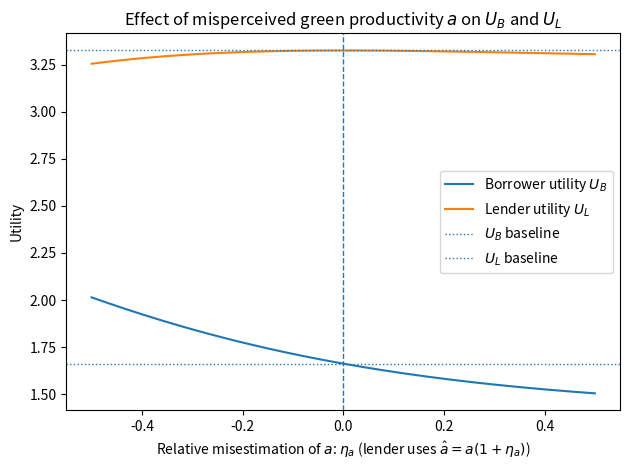
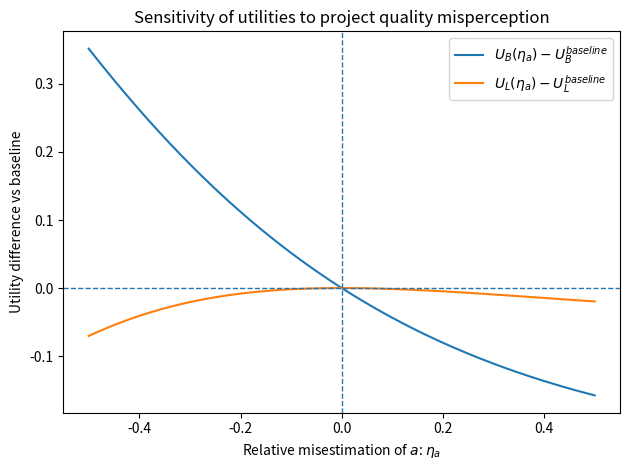
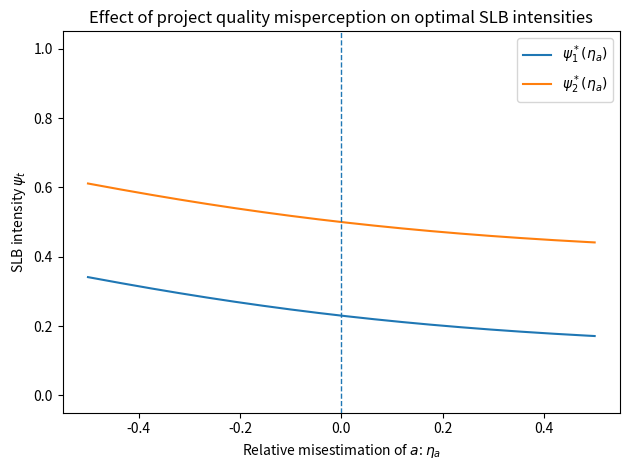
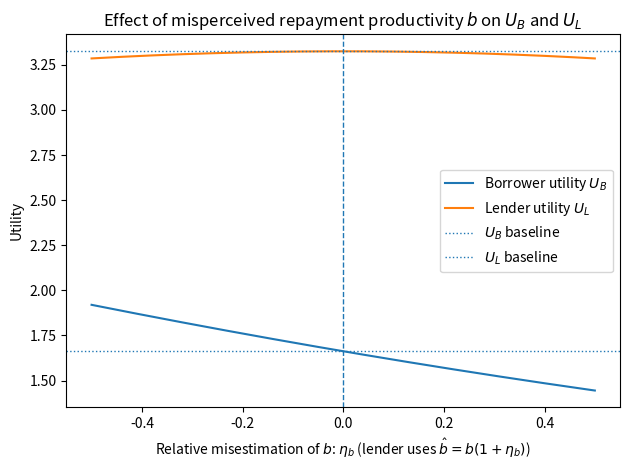
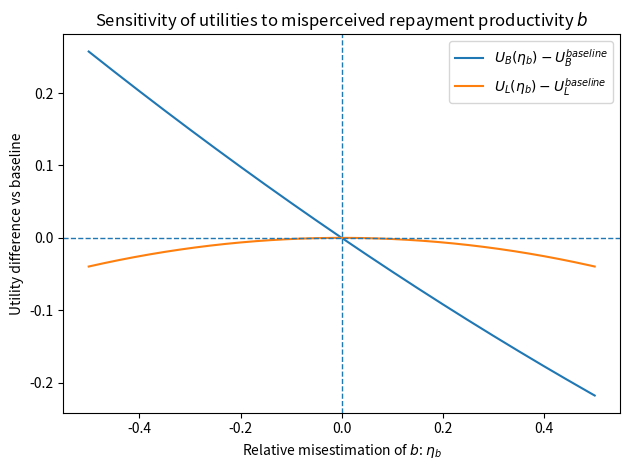
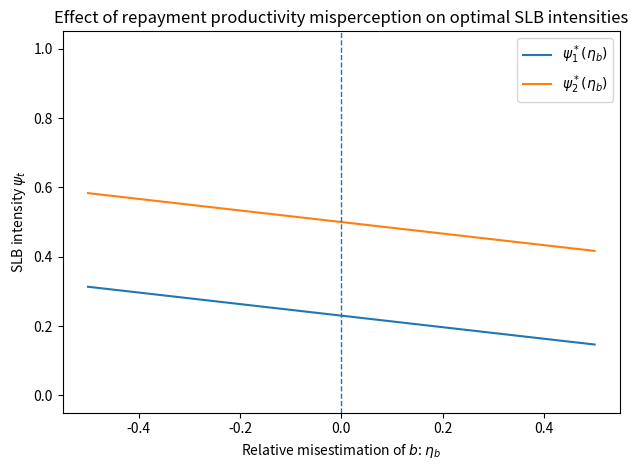

Python code for these plots, in order:
import numpy as np
import matplotlib.pyplot as plt

# ============================================================
# 1. BASELINE PARAMETERS (TRUE TECHNOLOGY & PREFERENCES)
# ============================================================
# These are arbitrary but consistent with your model structure.
# You can replace them with the exact baseline used in your thesis.

a_true   = 1.0    # green productivity parameter a
b_true   = 1.0    # financial productivity parameter b
k_e      = 1.0    # effort cost curvature κ_e
k_mu     = 1.0    # manipulation cost curvature κ_μ
alpha    = 0.5    # audit probability α
delta    = 0.9    # discount factor δ
rho      = 0.3    # carry-over intensity ρ
theta    = 1.0    # warm-glow parameter θ
z1       = 1.0    # project quality threshold z*_1
z2       = 1.0    # project quality threshold z*_2
x1       = 1.0    # assume project implemented in both periods
x2       = 1.0

Dbar1    = 1.0    # baseline coupon / face value period 1
Dbar2    = 1.0    # baseline coupon / face value period 2
Gbar1    = 1.0    # period 1 green threshold Ḡ_1

k_gamma  = 0.0    # cost of contractual terms (set to 0 here to keep focus on a,b)
Cbar1    = 0.0
Cbar2    = 0.0

# ============================================================
# 2. BASIC MODEL FUNCTIONS (AS IN YOUR THESIS)
# ============================================================

def g(e, mu, a):
    """Green signal g_t(e_t, μ_t) = a e_t + μ_t (eq. 4.1.6)."""
    return a * e + mu

def c(e, k_e):
    """Effort cost c(e_t) = 1/2 κ_e e_t^2 (eq. 4.1.1)."""
    return 0.5 * k_e * e**2

def h(mu, k_mu, alpha):
    """Manipulation cost h(μ_t) = 1/2 κ_μ α μ_t^2 (eq. 4.1.2)."""
    return 0.5 * k_mu * alpha * mu**2

def gamma_cost(Cbar, k_gamma):
    """Contractual term cost γ(C̄_t) = 1/2 κ_γ C̄_t^2 (eq. 4.1.3)."""
    return 0.5 * k_gamma * Cbar**2

def R(e, b):
    """Project return R(e_t) = b e_t (eq. 4.1.10)."""
    return b * e

# ============================================================
# 3. BORROWER OPTIMAL BEHAVIOUR (NO-DEFAULT, EQ. 4.2.1–4.2.2)
# ============================================================

def borrower_optima(psi1, psi2, a, b, k_e, k_mu, alpha, delta, rho):
    """
    Returns optimal efforts and manipulations (e1,e2,mu1,mu2)
    for given ψ1, ψ2 and parameters, using eq. (4.2.1)–(4.2.2).
    """
    e2  = (b + a * psi2) / k_e
    mu2 = psi2 / (k_mu * alpha)

    e1  = (b + a * (psi1 + delta * rho)) / k_e
    mu1 = (psi1 + delta * rho) / (k_mu * alpha)

    return e1, e2, mu1, mu2

# ============================================================
# 4. LENDER OPTIMAL ψ* GIVEN PERCEIVED (a_hat, b_hat) (EQ. 4.2.5)
# ============================================================

def lender_optimal_psi(a_hat, b_hat, k_e, k_mu, alpha, theta,
                       delta, rho, z1, z2, x1, x2):
    """
    Compute ψ1* and ψ2* using the lender’s FOC (eq. 4.2.5),
    but with perceived technology parameters (a_hat, b_hat).

    ψ1* = θ/2 − δρ + (z1* x1 − (a b)/κ_e) / (2 (a^2 / κ_e + 1/(κ_μ α)))
    ψ2* = θ/2       + (z2* x2 − (a b)/κ_e) / (2 (a^2 / κ_e + 1/(κ_μ α)))
    """
    Xi = (a_hat**2) / k_e + 1.0 / (k_mu * alpha)

    num1 = z1 * x1 - (a_hat * b_hat) / k_e
    num2 = z2 * x2 - (a_hat * b_hat) / k_e

    psi1 = theta / 2.0 - delta * rho + num1 / (2.0 * Xi)
    psi2 = theta / 2.0 + num2 / (2.0 * Xi)

    # Enforce feasibility (pure GB / pure SLB / hybrid)
    psi1 = np.clip(psi1, 0.0, 1.0)
    psi2 = np.clip(psi2, 0.0, 1.0)

    return psi1, psi2

# ============================================================
# 5. REPAYMENTS D1, D2 AND UTILITIES UB, UL
#    (ADAPTED FROM EQ. 4.1.7–4.1.9 & 4.2.4, 4.3.5–4.3.9)
# ============================================================

def repayments(psi1, psi2, e1, e2, mu1, mu2,
               a, b, k_e, k_mu, alpha,
               Dbar1, Dbar2, z1, z2, x1, x2, rho, Gbar1):
    """
    Compute D1, D2 for the green project using your repayment
    structure (eq. 4.1.7–4.1.9) and the closed-form expression
    structure in eq. (4.3.8)–(4.3.9), but keeping δ separate.
    """

    # φ_t = (1 - ψ_t) z*_t  (eq. 4.1.9)
    phi1 = (1.0 - psi1) * z1
    phi2 = (1.0 - psi2) * z2

    g1 = g(e1, mu1, a)
    g2 = g(e2, mu2, a)

    # Using the explicit forms (4.3.8)–(4.3.9) without CAPM (q2),
    # i.e. the same structure but with δ not inside ψ* here.
    # Note: e*, μ* and ψ* already reflect δ, so we do NOT reinsert δ again.

    D1 = Dbar1 \
         - phi1 * x1 \
         - psi1 * (a * e1 + mu1)

    D2 = Dbar2 \
         - phi2 * x2 \
         - psi2 * (a * e2 + mu2) \
         - rho * (g1 - Gbar1)

    return D1, D2, g1, g2

def borrower_utility(psi1, psi2, e1, e2, mu1, mu2,
                     a, b, k_e, k_mu, alpha,
                     D1, D2, delta, k_gamma, Cbar1, Cbar2):
    """
    Borrower utility UB = UB1 + δ UB2, using R(e), c(e), h(μ) and γ(C̄)
    as in the dynamic model (eq. 3.1.18, 3.1.19), no-default case.
    """
    UB1 = R(e1, b) - D1 - c(e1, k_e) - h(mu1, k_mu, alpha) - gamma_cost(Cbar1, k_gamma)
    UB2 = R(e2, b) - D2 - c(e2, k_e) - h(mu2, k_mu, alpha) - gamma_cost(Cbar2, k_gamma)
    return UB1 + delta * UB2

def lender_utility(D1, D2, g1, g2, theta, delta):
    """
    Lender utility UL = D1 + δ D2 + θ (g1 + δ g2) (eq. 4.2.4).
    """
    return D1 + delta * D2 + theta * (g1 + delta * g2)

# ============================================================
# 6. SENSITIVITY ANALYSIS: MISPERCEPTION OF a (η_a)
# ============================================================

# Range of misestimation: η_a in [-0.5, 0.5] = [-50%, +50%]
eta_a_grid = np.linspace(-0.5, 0.5, 201)

UB_list  = []
UL_list  = []
psi1_list = []
psi2_list = []

# First compute the TRUE baseline (η_a = 0) for later comparison
psi1_base, psi2_base = lender_optimal_psi(
    a_true, b_true, k_e, k_mu, alpha, theta,
    delta, rho, z1, z2, x1, x2
)
e1_base, e2_base, mu1_base, mu2_base = borrower_optima(
    psi1_base, psi2_base, a_true, b_true, k_e, k_mu, alpha, delta, rho
)
D1_base, D2_base, g1_base, g2_base = repayments(
    psi1_base, psi2_base, e1_base, e2_base, mu1_base, mu2_base,
    a_true, b_true, k_e, k_mu, alpha,
    Dbar1, Dbar2, z1, z2, x1, x2, rho, Gbar1
)
UB_base = borrower_utility(
    psi1_base, psi2_base, e1_base, e2_base, mu1_base, mu2_base,
    a_true, b_true, k_e, k_mu, alpha,
    D1_base, D2_base, delta, k_gamma, Cbar1, Cbar2
)
UL_base = lender_utility(D1_base, D2_base, g1_base, g2_base, theta, delta)

for eta_a in eta_a_grid:
    # Lender’s misperceived technology (only a distorted here)
    a_hat = a_true * (1.0 + eta_a)
    b_hat = b_true  # keep b correct for this first analysis

    # Lender chooses ψ* based on misperceived (a_hat, b_hat)
    psi1, psi2 = lender_optimal_psi(
        a_hat, b_hat, k_e, k_mu, alpha, theta,
        delta, rho, z1, z2, x1, x2
    )

    # Borrower reacts using TRUE technology
    e1, e2, mu1, mu2 = borrower_optima(
        psi1, psi2, a_true, b_true, k_e, k_mu, alpha, delta, rho
    )

    # Repayments and signals under true technology and chosen ψ*
    D1, D2, g1, g2 = repayments(
        psi1, psi2, e1, e2, mu1, mu2,
        a_true, b_true, k_e, k_mu, alpha,
        Dbar1, Dbar2, z1, z2, x1, x2, rho, Gbar1
    )

    # Utilities
    UB = borrower_utility(
        psi1, psi2, e1, e2, mu1, mu2,
        a_true, b_true, k_e, k_mu, alpha,
        D1, D2, delta, k_gamma, Cbar1, Cbar2
    )
    UL = lender_utility(D1, D2, g1, g2, theta, delta)

    UB_list.append(UB)
    UL_list.append(UL)
    psi1_list.append(psi1)
    psi2_list.append(psi2)

UB_arr  = np.array(UB_list)
UL_arr  = np.array(UL_list)
psi1_arr = np.array(psi1_list)
psi2_arr = np.array(psi2_list)

# ============================================================
# 7. PLOTS: EFFECT OF MISPERCEIVED PROJECT QUALITY a
# ============================================================

# (1) Borrower and lender utility vs η_a
plt.figure()
plt.plot(eta_a_grid, UB_arr, label="Borrower utility $U_B$")
plt.plot(eta_a_grid, UL_arr, label="Lender utility $U_L$")
plt.axvline(0.0, linestyle="--", linewidth=1)
plt.axhline(UB_base, linestyle=":", linewidth=1, label="$U_B$ baseline")
plt.axhline(UL_base, linestyle=":", linewidth=1, label="$U_L$ baseline")
plt.xlabel(r"Relative misestimation of $a$: $\eta_a$ (lender uses $\hat a = a(1+\eta_a)$)")
plt.ylabel("Utility")
plt.title("Effect of misperceived green productivity $a$ on $U_B$ and $U_L$")
plt.legend()
plt.tight_layout()
plt.savefig("BorrowerLenderUTIL.png", dpi=300, bbox_inches="tight")

# (2) Utility *differences* vs η_a (clearer sensitivity)
plt.figure()
plt.plot(eta_a_grid, UB_arr - UB_base, label=r"$U_B(\eta_a) - U_B^{baseline}$")
plt.plot(eta_a_grid, UL_arr - UL_base, label=r"$U_L(\eta_a) - U_L^{baseline}$")
plt.axhline(0.0, linestyle="--", linewidth=1)
plt.axvline(0.0, linestyle="--", linewidth=1)
plt.xlabel(r"Relative misestimation of $a$: $\eta_a$")
plt.ylabel("Utility difference vs baseline")
plt.title("Sensitivity of utilities to project quality misperception")
plt.legend()
plt.tight_layout()
plt.savefig("UTILDiffs.png", dpi=300, bbox_inches="tight")

# (3) ψ1* and ψ2* as a function of misperceived a
plt.figure()
plt.plot(eta_a_grid, psi1_arr, label=r"$\psi_1^*(\eta_a)$")
plt.plot(eta_a_grid, psi2_arr, label=r"$\psi_2^*(\eta_a)$")
plt.axvline(0.0, linestyle="--", linewidth=1)
plt.xlabel(r"Relative misestimation of $a$: $\eta_a$")
plt.ylabel(r"SLB intensity $\psi_t$")
plt.title("Effect of project quality misperception on optimal SLB intensities")
plt.legend()
plt.ylim(-0.05, 1.05)
plt.tight_layout()
plt.savefig("Maybe.png", dpi=300, bbox_inches="tight")
plt.show()

# ============================================================
# COMPUTE EFFECT OF 5% MISPERCEPTION IN a (η_a = 0.05)
# ============================================================

eta_test = 0.05
a_hat = a_true * (1 + eta_test)

# Step 1: Lender chooses psi* under misperceived a
psi1_test, psi2_test = lender_optimal_psi(
    a_hat, b_true, k_e, k_mu, alpha, theta,
    delta, rho, z1, z2, x1, x2
)

# Step 2: Borrower reacts using TRUE technology
e1_test, e2_test, mu1_test, mu2_test = borrower_optima(
    psi1_test, psi2_test, a_true, b_true, k_e, k_mu, alpha, delta, rho
)

# Step 3: Compute repayments and utilities under true a,b
D1_test, D2_test, g1_test, g2_test = repayments(
    psi1_test, psi2_test,
    e1_test, e2_test, mu1_test, mu2_test,
    a_true, b_true, k_e, k_mu, alpha,
    Dbar1, Dbar2, z1, z2, x1, x2, rho, Gbar1
)

UB_test = borrower_utility(
    psi1_test, psi2_test,
    e1_test, e2_test, mu1_test, mu2_test,
    a_true, b_true, k_e, k_mu, alpha,
    D1_test, D2_test, delta, k_gamma, Cbar1, Cbar2
)

UL_test = lender_utility(D1_test, D2_test, g1_test, g2_test, theta, delta)

# ============================================================
# PRINT RESULTS
# ============================================================

print("=== Effect of 5% lender overestimation of a (η_a = 0.05) ===")
print()

print(f"Baseline ψ₁*: {psi1_base:.4f},  New ψ₁*: {psi1_test:.4f},  Change = {psi1_test - psi1_base:.4f}")
print(f"Baseline ψ₂*: {psi2_base:.4f},  New ψ₂*: {psi2_test:.4f},  Change = {psi2_test - psi2_base:.4f}")
print()

print(f"Borrower utility UB_baseline: {UB_base:.4f}")
print(f"Borrower utility UB_test:     {UB_test:.4f}")
print(f"Absolute change in UB:        {UB_test - UB_base:.4f}")
print(f"Percent change in UB:         {(UB_test - UB_base) / UB_base * 100:.2f}%")
print()

print(f"Lender utility UL_baseline:   {UL_base:.4f}")
print(f"Lender utility UL_test:       {UL_test:.4f}")
print(f"Absolute change in UL:        {UL_test - UL_base:.4f}")
print(f"Percent change in UL:         {(UL_test - UL_base) / UL_base * 100:.2f}%")

# ============================================================
# COMPUTE EFFECT OF -5% MISPERCEPTION IN a (η_a = -0.05)
# ============================================================

eta_test = -0.05
a_hat = a_true * (1 + eta_test)

# Step 1: Lender chooses psi* under misperceived a
psi1_test, psi2_test = lender_optimal_psi(
    a_hat, b_true, k_e, k_mu, alpha, theta,
    delta, rho, z1, z2, x1, x2
)

# Step 2: Borrower reacts using TRUE technology
e1_test, e2_test, mu1_test, mu2_test = borrower_optima(
    psi1_test, psi2_test, a_true, b_true, k_e, k_mu, alpha, delta, rho
)

# Step 3: Compute repayments and utilities under true a,b
D1_test, D2_test, g1_test, g2_test = repayments(
    psi1_test, psi2_test,
    e1_test, e2_test, mu1_test, mu2_test,
    a_true, b_true, k_e, k_mu, alpha,
    Dbar1, Dbar2, z1, z2, x1, x2, rho, Gbar1
)

UB_test = borrower_utility(
    psi1_test, psi2_test,
    e1_test, e2_test, mu1_test, mu2_test,
    a_true, b_true, k_e, k_mu, alpha,
    D1_test, D2_test, delta, k_gamma, Cbar1, Cbar2
)

UL_test = lender_utility(D1_test, D2_test, g1_test, g2_test, theta, delta)

# ============================================================
# PRINT RESULTS
# ============================================================

print("=== Effect of 5% lender underestimation of a (η_a = -0.05) ===")
print()

print(f"Baseline ψ₁*: {psi1_base:.4f},  New ψ₁*: {psi1_test:.4f},  Change = {psi1_test - psi1_base:.4f}")
print(f"Baseline ψ₂*: {psi2_base:.4f},  New ψ₂*: {psi2_test:.4f},  Change = {psi2_test - psi2_base:.4f}")
print()

print(f"Borrower utility UB_baseline: {UB_base:.4f}")
print(f"Borrower utility UB_test:     {UB_test:.4f}")
print(f"Absolute change in UB:        {UB_test - UB_base:.4f}")
print(f"Percent change in UB:         {(UB_test - UB_base) / UB_base * 100:.2f}%")
print()

print(f"Lender utility UL_baseline:   {UL_base:.4f}")
print(f"Lender utility UL_test:       {UL_test:.4f}")
print(f"Absolute change in UL:        {UL_test - UL_base:.4f}")
print(f"Percent change in UL:         {(UL_test - UL_base) / UL_base * 100:.2f}%")

# ============================================================
# 8. SENSITIVITY ANALYSIS: MISPERCEPTION OF b (η_b)
# ============================================================

# Range of misestimation: η_b in [-0.5, 0.5] = [-50%, +50%]
eta_b_grid = np.linspace(-0.5, 0.5, 201)

UB_b_list  = []
UL_b_list  = []
psi1_b_list = []
psi2_b_list = []

for eta_b in eta_b_grid:
    # Lender’s misperceived technology (now only b distorted)
    a_hat = a_true            # lender gets a right
    b_hat = b_true * (1.0 + eta_b)

    # Lender chooses ψ* based on misperceived (a_hat, b_hat)
    psi1_b, psi2_b = lender_optimal_psi(
        a_hat, b_hat, k_e, k_mu, alpha, theta,
        delta, rho, z1, z2, x1, x2
    )

    # Borrower reacts using TRUE technology (a_true, b_true)
    e1_b, e2_b, mu1_b, mu2_b = borrower_optima(
        psi1_b, psi2_b, a_true, b_true, k_e, k_mu, alpha, delta, rho
    )

    # Repayments and signals under true technology
    D1_b, D2_b, g1_b, g2_b = repayments(
        psi1_b, psi2_b, e1_b, e2_b, mu1_b, mu2_b,
        a_true, b_true, k_e, k_mu, alpha,
        Dbar1, Dbar2, z1, z2, x1, x2, rho, Gbar1
    )

    # Utilities under true technology
    UB_b = borrower_utility(
        psi1_b, psi2_b, e1_b, e2_b, mu1_b, mu2_b,
        a_true, b_true, k_e, k_mu, alpha,
        D1_b, D2_b, delta, k_gamma, Cbar1, Cbar2
    )
    UL_b = lender_utility(D1_b, D2_b, g1_b, g2_b, theta, delta)

    UB_b_list.append(UB_b)
    UL_b_list.append(UL_b)
    psi1_b_list.append(psi1_b)
    psi2_b_list.append(psi2_b)

UB_b_arr   = np.array(UB_b_list)
UL_b_arr   = np.array(UL_b_list)
psi1_b_arr = np.array(psi1_b_list)
psi2_b_arr = np.array(psi2_b_list)

plt.figure()
plt.plot(eta_b_grid, UB_b_arr, label="Borrower utility $U_B$")
plt.plot(eta_b_grid, UL_b_arr, label="Lender utility $U_L$")
plt.axvline(0.0, linestyle="--", linewidth=1)
plt.axhline(UB_base, linestyle=":", linewidth=1, label="$U_B$ baseline")
plt.axhline(UL_base, linestyle=":", linewidth=1, label="$U_L$ baseline")
plt.xlabel(r"Relative misestimation of $b$: $\eta_b$ (lender uses $\hat b = b(1+\eta_b)$)")
plt.ylabel("Utility")
plt.title("Effect of misperceived repayment productivity $b$ on $U_B$ and $U_L$")
plt.legend()
plt.tight_layout()

plt.figure()
plt.plot(eta_b_grid, UB_b_arr - UB_base, label=r"$U_B(\eta_b) - U_B^{baseline}$")
plt.plot(eta_b_grid, UL_b_arr - UL_base, label=r"$U_L(\eta_b) - U_L^{baseline}$")
plt.axhline(0.0, linestyle="--", linewidth=1)
plt.axvline(0.0, linestyle="--", linewidth=1)
plt.xlabel(r"Relative misestimation of $b$: $\eta_b$")
plt.ylabel("Utility difference vs baseline")
plt.title("Sensitivity of utilities to misperceived repayment productivity $b$")
plt.legend()
plt.tight_layout()
plt.savefig("UTILDiffsBbB.png", dpi=300, bbox_inches="tight")

plt.figure()
plt.plot(eta_b_grid, psi1_b_arr, label=r"$\psi_1^*(\eta_b)$")
plt.plot(eta_b_grid, psi2_b_arr, label=r"$\psi_2^*(\eta_b)$")
plt.axvline(0.0, linestyle="--", linewidth=1)
plt.xlabel(r"Relative misestimation of $b$: $\eta_b$")
plt.ylabel(r"SLB intensity $\psi_t$")
plt.title("Effect of repayment productivity misperception on optimal SLB intensities")
plt.legend()
plt.ylim(-0.05, 1.05)
plt.tight_layout()
plt.show()

# ============================================================
# COMPUTE EFFECT OF 5% MISPERCEPTION IN b (η_b = 0.05)
# ============================================================

eta_b_test = 0.05
a_hat = a_true                    # lender perceives a correctly
b_hat = b_true * (1 + eta_b_test)  # lender overestimates b

# Step 1: Lender chooses psi* under misperceived b
psi1_btest, psi2_btest = lender_optimal_psi(
    a_hat, b_hat,
    k_e, k_mu, alpha, theta,
    delta, rho, z1, z2, x1, x2
)

# Step 2: Borrower reacts using TRUE technology (a_true, b_true)
e1_btest, e2_btest, mu1_btest, mu2_btest = borrower_optima(
    psi1_btest, psi2_btest,
    a_true, b_true,
    k_e, k_mu, alpha, delta, rho
)

# Step 3: Compute repayments and utilities under TRUE technology
D1_btest, D2_btest, g1_btest, g2_btest = repayments(
    psi1_btest, psi2_btest,
    e1_btest, e2_btest, mu1_btest, mu2_btest,
    a_true, b_true,
    k_e, k_mu, alpha,
    Dbar1, Dbar2,
    z1, z2, x1, x2,
    rho, Gbar1
)

UB_btest = borrower_utility(
    psi1_btest, psi2_btest,
    e1_btest, e2_btest, mu1_btest, mu2_btest,
    a_true, b_true, k_e, k_mu, alpha,
    D1_btest, D2_btest,
    delta, k_gamma, Cbar1, Cbar2
)

UL_btest = lender_utility(
    D1_btest, D2_btest,
    g1_btest, g2_btest,
    theta, delta
)

# ============================================================
# PRINT RESULTS
# ============================================================

print("=== Effect of 5% lender overestimation of b (η_b = 0.05) ===")
print()

print(f"Baseline ψ₁*: {psi1_base:.4f},  New ψ₁*: {psi1_btest:.4f},  Change = {psi1_btest - psi1_base:.4f}")
print(f"Baseline ψ₂*: {psi2_base:.4f},  New ψ₂*: {psi2_btest:.4f},  Change = {psi2_btest - psi2_base:.4f}")
print()

print(f"Borrower utility UB_baseline: {UB_base:.4f}")
print(f"Borrower utility UB_test:     {UB_btest:.4f}")
print(f"Absolute change in UB:        {UB_btest - UB_base:.4f}")
print(f"Percent change in UB:         {(UB_btest - UB_base) / UB_base * 100:.2f}%")
print()

print(f"Lender utility UL_baseline:   {UL_base:.4f}")
print(f"Lender utility UL_test:       {UL_btest:.4f}")
print(f"Absolute change in UL:        {UL_btest - UL_base:.4f}")
print(f"Percent change in UL:         {(UL_btest - UL_base) / UL_base * 100:.2f}%")

# ============================================================
# COMPUTE EFFECT OF -5% MISPERCEPTION IN b (η_b = -0.05)
# ============================================================

eta_b_test = -0.05
a_hat = a_true                    # lender perceives a correctly
b_hat = b_true * (1 + eta_b_test)  # lender overestimates b

# Step 1: Lender chooses psi* under misperceived b
psi1_btest, psi2_btest = lender_optimal_psi(
    a_hat, b_hat,
    k_e, k_mu, alpha, theta,
    delta, rho, z1, z2, x1, x2
)

# Step 2: Borrower reacts using TRUE technology (a_true, b_true)
e1_btest, e2_btest, mu1_btest, mu2_btest = borrower_optima(
    psi1_btest, psi2_btest,
    a_true, b_true,
    k_e, k_mu, alpha, delta, rho
)

# Step 3: Compute repayments and utilities under TRUE technology
D1_btest, D2_btest, g1_btest, g2_btest = repayments(
    psi1_btest, psi2_btest,
    e1_btest, e2_btest, mu1_btest, mu2_btest,
    a_true, b_true,
    k_e, k_mu, alpha,
    Dbar1, Dbar2,
    z1, z2, x1, x2,
    rho, Gbar1
)

UB_btest = borrower_utility(
    psi1_btest, psi2_btest,
    e1_btest, e2_btest, mu1_btest, mu2_btest,
    a_true, b_true, k_e, k_mu, alpha,
    D1_btest, D2_btest,
    delta, k_gamma, Cbar1, Cbar2
)

UL_btest = lender_utility(
    D1_btest, D2_btest,
    g1_btest, g2_btest,
    theta, delta
)

# ============================================================
# PRINT RESULTS
# ============================================================

print("=== Effect of 5% lender underestimation of b (η_b = -0.05) ===")
print()

print(f"Baseline ψ₁*: {psi1_base:.4f},  New ψ₁*: {psi1_btest:.4f},  Change = {psi1_btest - psi1_base:.4f}")
print(f"Baseline ψ₂*: {psi2_base:.4f},  New ψ₂*: {psi2_btest:.4f},  Change = {psi2_btest - psi2_base:.4f}")
print()

print(f"Borrower utility UB_baseline: {UB_base:.4f}")
print(f"Borrower utility UB_test:     {UB_btest:.4f}")
print(f"Absolute change in UB:        {UB_btest - UB_base:.4f}")
print(f"Percent change in UB:         {(UB_btest - UB_base) / UB_base * 100:.2f}%")
print()

print(f"Lender utility UL_baseline:   {UL_base:.4f}")
print(f"Lender utility UL_test:       {UL_btest:.4f}")
print(f"Absolute change in UL:        {UL_btest - UL_base:.4f}")
print(f"Percent change in UL:         {(UL_btest - UL_base) / UL_base * 100:.2f}%")